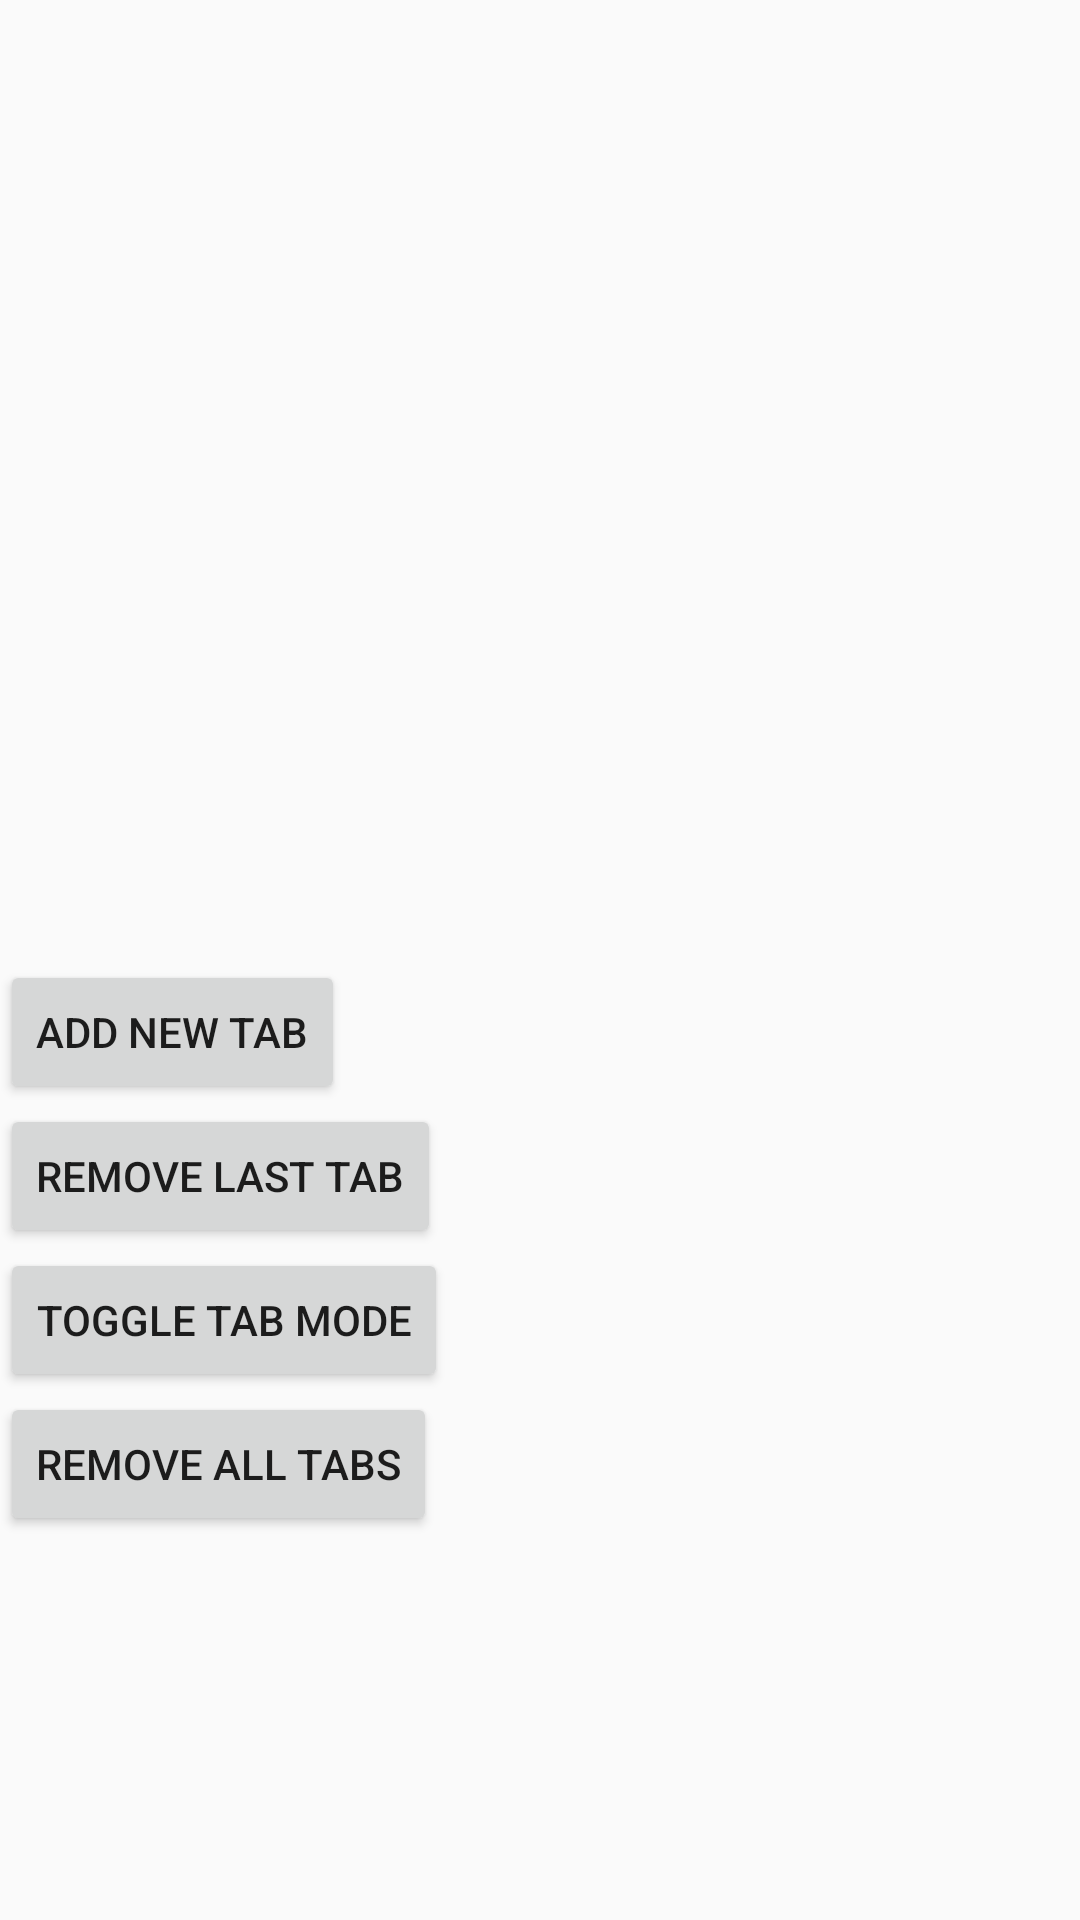

Here is an Android app screen rendered from its layout file. Give the layout XML and the strings, colors and styles it references.
<!-- AndroidManifest.xml: activity theme Theme.Custom -->
<!-- res/layout/action_bar_tabs.xml -->
<?xml version="1.0" encoding="utf-8"?>
<LinearLayout xmlns:android="http://schemas.android.com/apk/res/android"
    android:layout_width="match_parent"
    android:layout_height="match_parent"
    android:orientation="vertical">

    <FrameLayout
        android:id="@+id/fragment_content"
        android:layout_width="match_parent"
        android:layout_height="0dip"
        android:layout_weight="1" />

    <LinearLayout
        android:layout_width="match_parent"
        android:layout_height="0dip"
        android:layout_weight="1"
        android:orientation="vertical">

        <Button
            android:id="@+id/btn_add_tab"
            android:layout_width="wrap_content"
            android:layout_height="wrap_content"
            android:onClick="onAddTab"
            android:text="@string/btn_add_tab" />

        <Button
            android:id="@+id/btn_remove_tab"
            android:layout_width="wrap_content"
            android:layout_height="wrap_content"
            android:onClick="onRemoveTab"
            android:text="@string/btn_remove_tab" />

        <Button
            android:id="@+id/btn_toggle_tabs"
            android:layout_width="wrap_content"
            android:layout_height="wrap_content"
            android:onClick="onToggleTabs"
            android:text="@string/btn_toggle_tabs" />

        <Button
            android:id="@+id/btn_remove_all_tabs"
            android:layout_width="wrap_content"
            android:layout_height="wrap_content"
            android:onClick="onRemoveAllTabs"
            android:text="@string/btn_remove_all_tabs" />
    </LinearLayout>
</LinearLayout>
<!-- resources referenced by this layout -->
<resources>
  <string name="btn_add_tab">Add new tab</string>
  <string name="btn_remove_all_tabs">Remove all tabs</string>
  <string name="btn_remove_tab">Remove last tab</string>
  <string name="btn_toggle_tabs">Toggle tab mode</string>
  <style name="Theme.Custom" parent="Theme.AppCompat.Light.DarkActionBar">
          <item name="colorPrimary">#ff00bcd4</item>
          <item name="colorPrimaryDark">#00838f</item>
          <item name="colorAccent">#ffff00</item>
      </style>
</resources>
